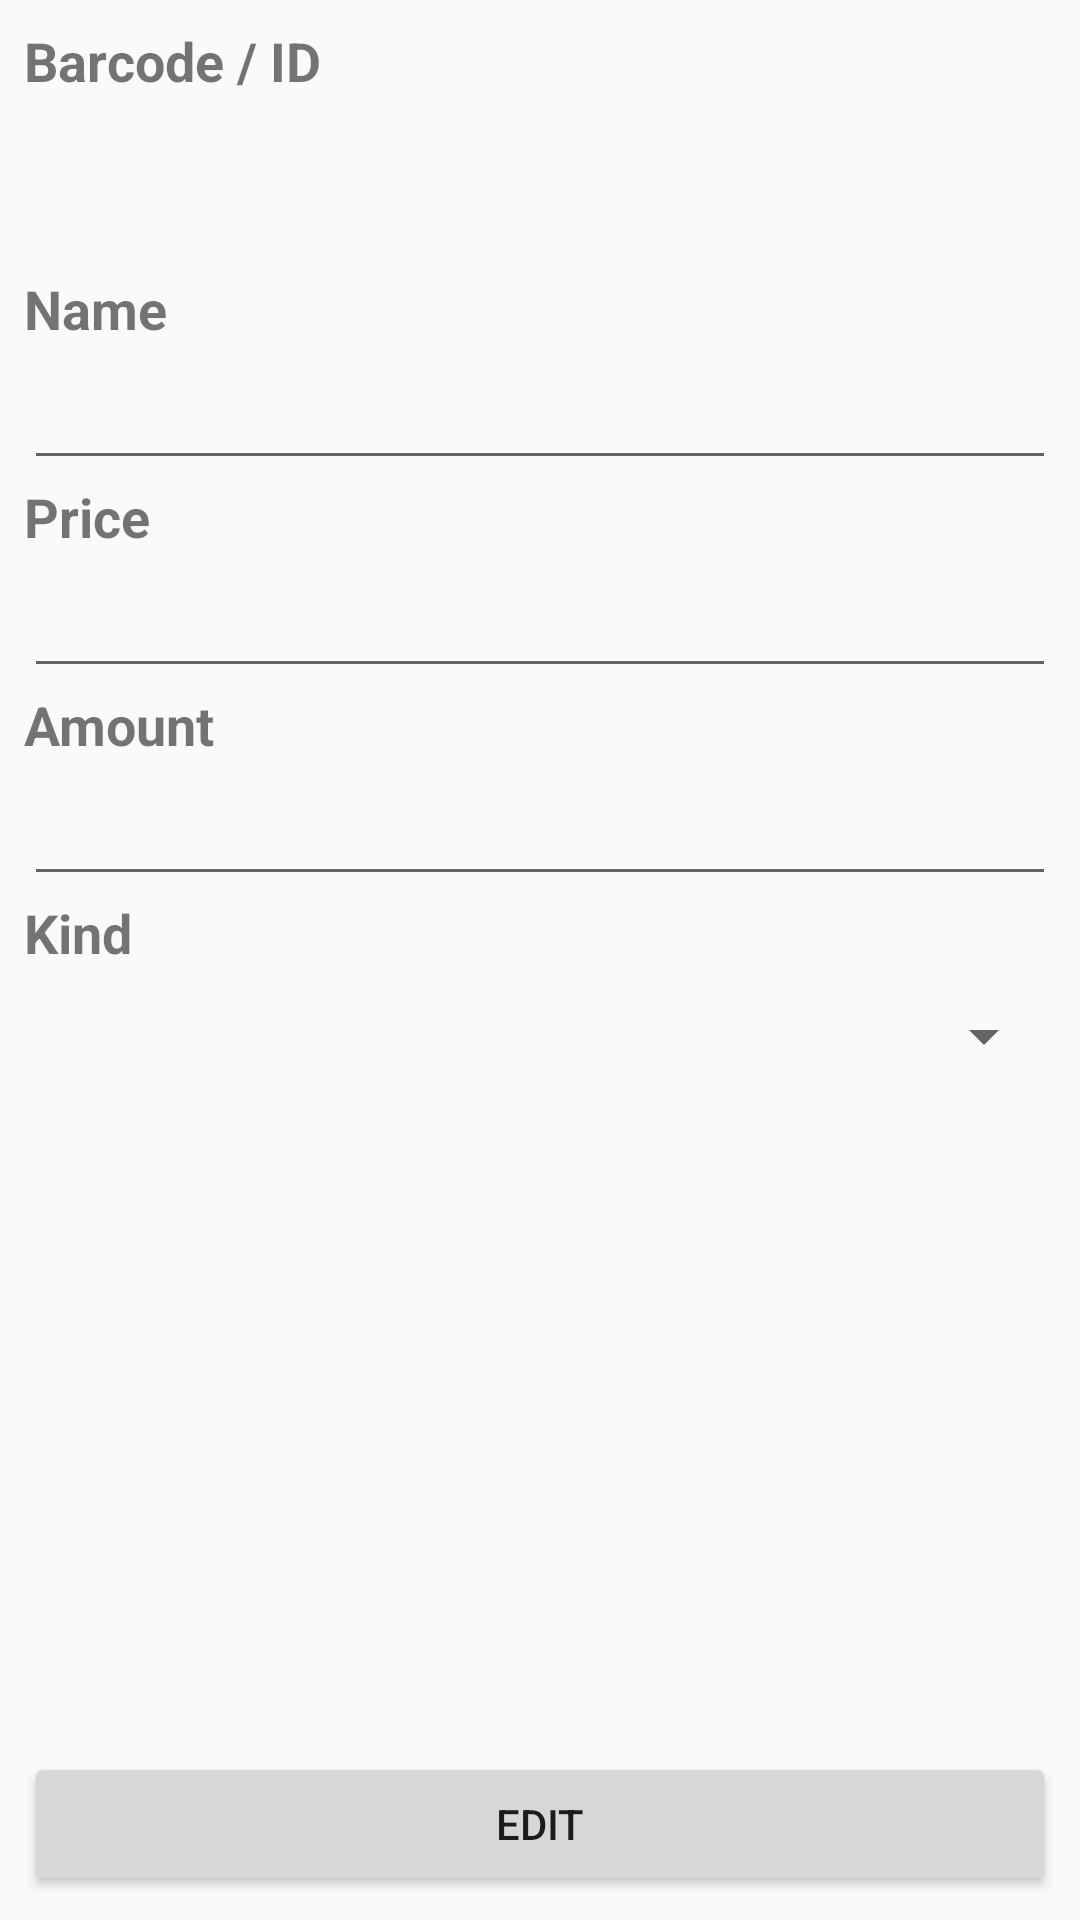

Produce the Android XML layout that renders to this screen, including the resource entries it uses.
<!-- AndroidManifest.xml: application theme AppTheme -->
<!-- res/layout/activity_edit_item.xml -->
<?xml version="1.0" encoding="utf-8"?>
<android.support.constraint.ConstraintLayout xmlns:android="http://schemas.android.com/apk/res/android"
    xmlns:app="http://schemas.android.com/apk/res-auto"
    xmlns:tools="http://schemas.android.com/tools"
    android:layout_width="match_parent"
    android:layout_height="match_parent"
    tools:context=".ui.barcodes.EditItemActivity">

    <LinearLayout
        android:layout_width="0dp"
        android:layout_height="0dp"
        android:layout_marginStart="8dp"
        android:layout_marginTop="8dp"
        android:layout_marginEnd="8dp"
        android:layout_marginBottom="8dp"
        android:gravity="center"
        android:orientation="vertical"
        app:layout_constraintBottom_toBottomOf="parent"
        app:layout_constraintEnd_toEndOf="parent"
        app:layout_constraintStart_toStartOf="parent"
        app:layout_constraintTop_toTopOf="parent">

        <TextView
            android:id="@+id/barcodeTextView"
            android:layout_width="match_parent"
            android:layout_height="wrap_content"
            android:text="@string/barcode"
            android:textSize="18sp"
            android:textStyle="bold" />

        <TextView
            android:id="@+id/barcodeValueView"
            android:layout_width="match_parent"
            android:layout_height="45dp"
            android:textSize="18sp" />

        <Space
            android:layout_width="match_parent"
            android:layout_height="wrap_content"
            android:layout_weight="0.0625"
            android:visibility="visible" />

        <TextView
            android:id="@+id/nameTextView"
            android:layout_width="match_parent"
            android:layout_height="wrap_content"
            android:text="@string/theNameText"
            android:textSize="18sp"
            android:textStyle="bold" />

        <EditText
            android:id="@+id/nameText"
            android:layout_width="match_parent"
            android:layout_height="45dp"
            android:ems="10"
            android:inputType="textPersonName" />

        <TextView
            android:id="@+id/priceTextView"
            android:layout_width="match_parent"
            android:layout_height="wrap_content"
            android:text="@string/price"
            android:textSize="18sp"
            android:textStyle="bold" />

        <EditText
            android:id="@+id/priceText"
            android:layout_width="match_parent"
            android:layout_height="45dp"
            android:ems="10"
            android:inputType="numberDecimal" />

        <TextView
            android:id="@+id/amountTextView"
            android:layout_width="match_parent"
            android:layout_height="wrap_content"
            android:text="@string/amount"
            android:textSize="18sp"
            android:textStyle="bold" />

        <EditText
            android:id="@+id/amountText"
            android:layout_width="match_parent"
            android:layout_height="45dp"
            android:ems="10"
            android:inputType="number" />

        <TextView
            android:id="@+id/kindTextView"
            android:layout_width="match_parent"
            android:layout_height="wrap_content"
            android:text="@string/kind"
            android:textSize="18sp"
            android:textStyle="bold" />

        <Spinner
            android:id="@+id/kindSpinner"
            android:layout_width="match_parent"
            android:layout_height="45dp"
            android:dropDownWidth="match_parent"
            android:spinnerMode="dialog" />

        <Space
            android:layout_width="match_parent"
            android:layout_height="wrap_content"
            android:layout_weight="1" />

        <Button
            android:id="@+id/createButton"
            android:layout_width="match_parent"
            android:layout_height="wrap_content"
            android:onClick="onEdit"
            android:text="@string/edit" />

    </LinearLayout>
</android.support.constraint.ConstraintLayout>
<!-- resources referenced by this layout -->
<resources>
  <string name="amount">Amount</string>
  <string name="barcode">Barcode / ID</string>
  <string name="edit">Edit</string>
  <string name="kind">Kind</string>
  <string name="price">Price</string>
  <string name="theNameText" translatable="false">Name</string>
  <style name="AppTheme" parent="Theme.AppCompat.Light.NoActionBar">
  		
  		<item name="colorPrimary">@color/colorPrimary</item>
  		<item name="colorPrimaryDark">@color/colorPrimaryDark</item>
  		<item name="colorAccent">@color/colorAccent</item>
  	</style>
  <color name="colorPrimary">#0e61e6</color>
  <color name="colorPrimaryDark">#0b4aaf</color>
  <color name="colorAccent">#d10054</color>
</resources>
